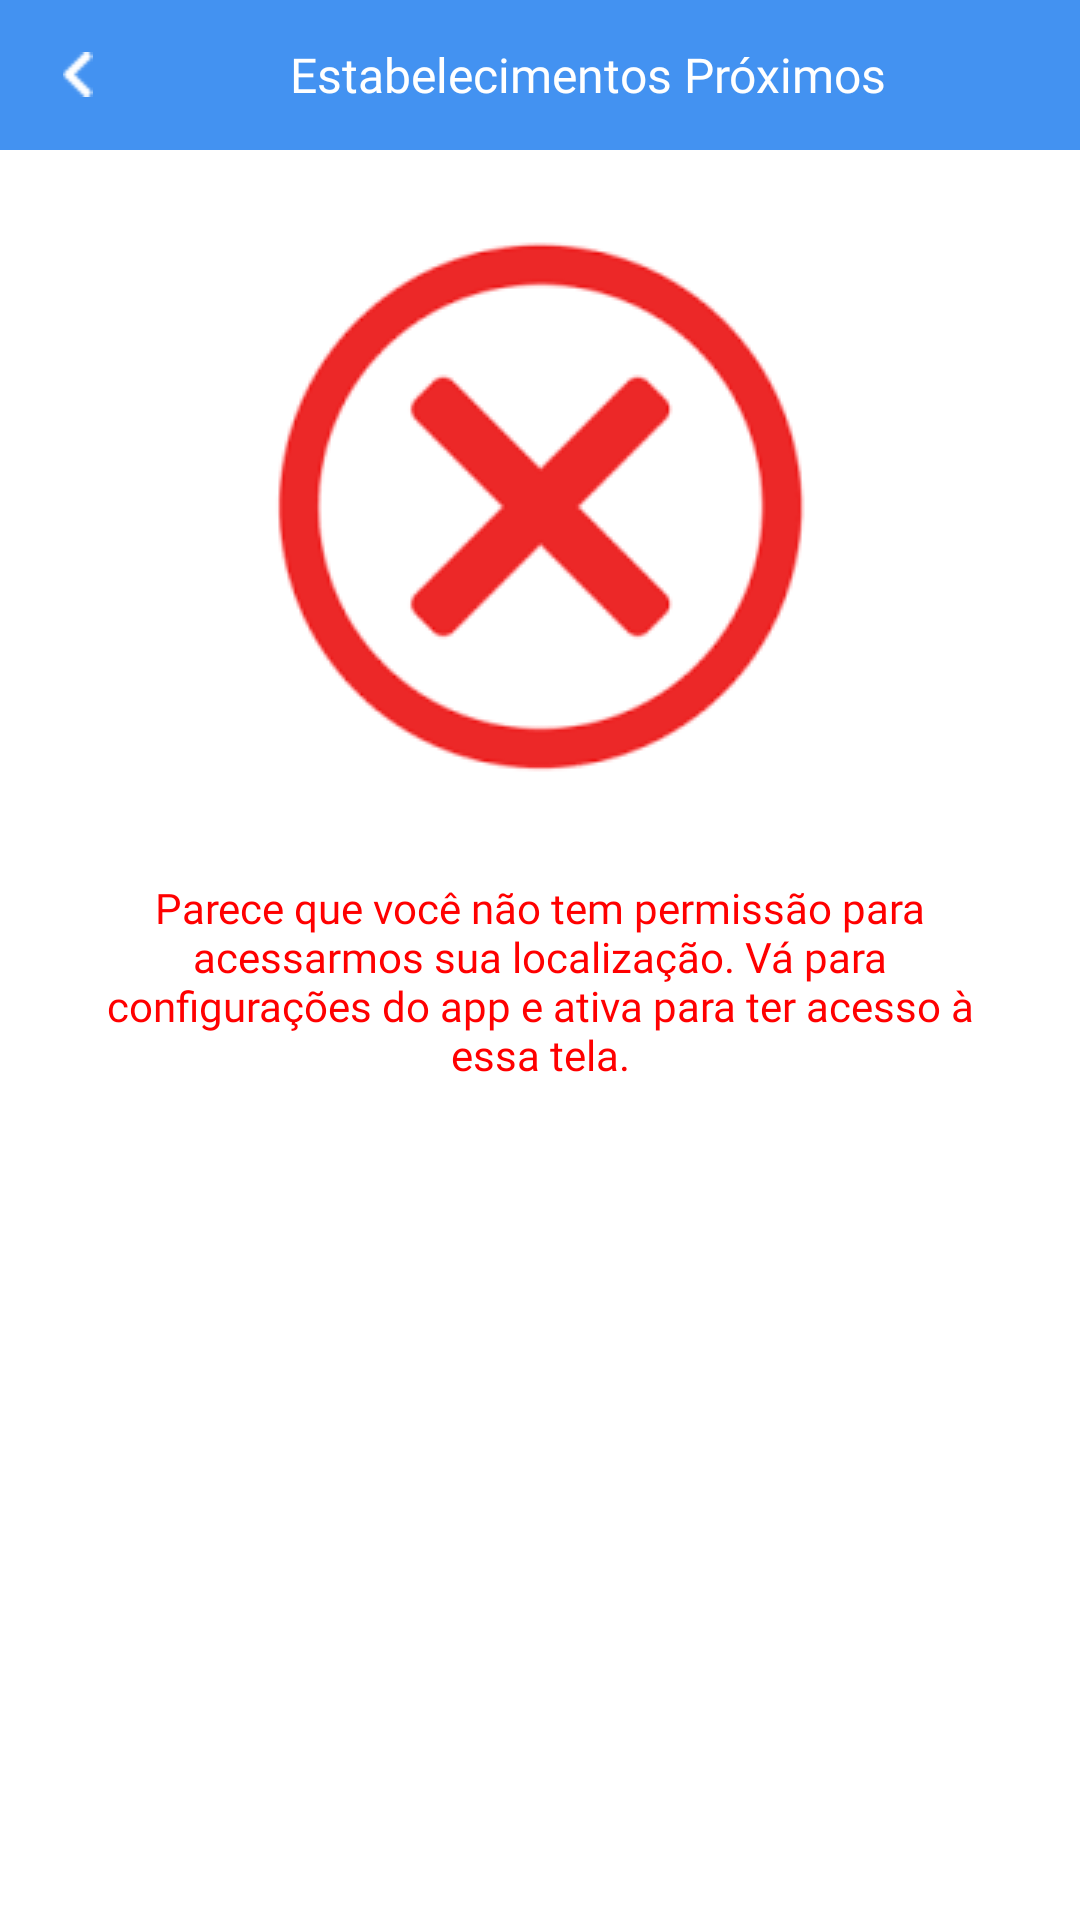

Android layout source for this screen:
<!-- AndroidManifest.xml: application theme Theme.Mobisi -->
<!-- res/layout/activity_estabelecimentos_erro.xml -->
<?xml version="1.0" encoding="utf-8"?>
<LinearLayout xmlns:android="http://schemas.android.com/apk/res/android"
    xmlns:app="http://schemas.android.com/apk/res-auto"
    xmlns:tools="http://schemas.android.com/tools"
    android:layout_width="match_parent"
    android:layout_height="match_parent"
    android:background="@color/white"
    android:orientation="vertical"
    tools:context=".view.estabelecimentosErro">

    <LinearLayout
        android:layout_width="match_parent"
        android:layout_height="50dp"
        android:background="@color/light_blue"
        android:gravity="center"
        android:orientation="horizontal"
        android:padding="10dp">

        <ImageView
            android:id="@+id/imageView6"
            android:layout_width="wrap_content"
            android:layout_height="wrap_content"
            android:layout_weight="1"
            android:clickable="true"
            android:onClick="voltar"
            android:src="@drawable/voltar_anuncio" />

        <TextView
            android:id="@+id/textView2"
            android:layout_width="wrap_content"
            android:layout_height="wrap_content"
            android:layout_weight="5"
            android:fontFamily="@font/poppins_extrabold"
            android:text="Estabelecimentos Próximos"
            android:textAlignment="center"
            android:textColor="@color/white"
            android:textSize="16sp" />

    </LinearLayout>


    <ImageView
        android:id="@+id/imageView14"
        android:layout_width="match_parent"
        android:layout_height="wrap_content"
        android:src="@drawable/erro_criar_anuncio" />

    <TextView
        android:id="@+id/textView8"
        android:layout_width="match_parent"
        android:layout_height="wrap_content"
        android:layout_marginLeft="25dp"
        android:layout_marginTop="5dp"
        android:layout_marginRight="25dp"
        android:layout_marginBottom="40dp"
        android:fontFamily="@font/poppins_semibold"
        android:text="Parece que você não tem permissão para acessarmos sua localização. Vá para configurações do app e ativa para ter acesso à essa tela."
        android:textAlignment="center"
        android:textColor="@color/red" />
</LinearLayout>
<!-- resources referenced by this layout -->
<resources>
  <color name="light_blue">#4392F1</color>
  <color name="red">#FF0000</color>
  <color name="white">#FFFFFFFF</color>
  <!-- drawable erro_criar_anuncio: png bitmap (drawable, 4242 bytes) -->
  <!-- drawable voltar_anuncio: png bitmap (drawable, 184 bytes) -->
  <style name="Theme.Mobisi" parent="Theme.MaterialComponents.DayNight.NoActionBar">
          
          <item name="colorPrimary">@color/purple_500</item>
          <item name="colorPrimaryVariant">@color/purple_700</item>
          <item name="colorOnPrimary">@color/white</item>
          
          <item name="colorSecondary">@color/teal_200</item>
          <item name="colorSecondaryVariant">@color/teal_700</item>
          <item name="colorOnSecondary">@color/black</item>
          <item name="colorTertiary">@color/dark_blue</item>
          
          <item name="android:statusBarColor">?attr/colorTertiary</item>
          
      </style>
  <color name="purple_500">#FF6200EE</color>
  <color name="purple_700">#FF3700B3</color>
  <color name="teal_200">#FF03DAC5</color>
  <color name="teal_700">#FF018786</color>
  <color name="black">#FF000000</color>
  <color name="dark_blue">#003D76</color>
</resources>
